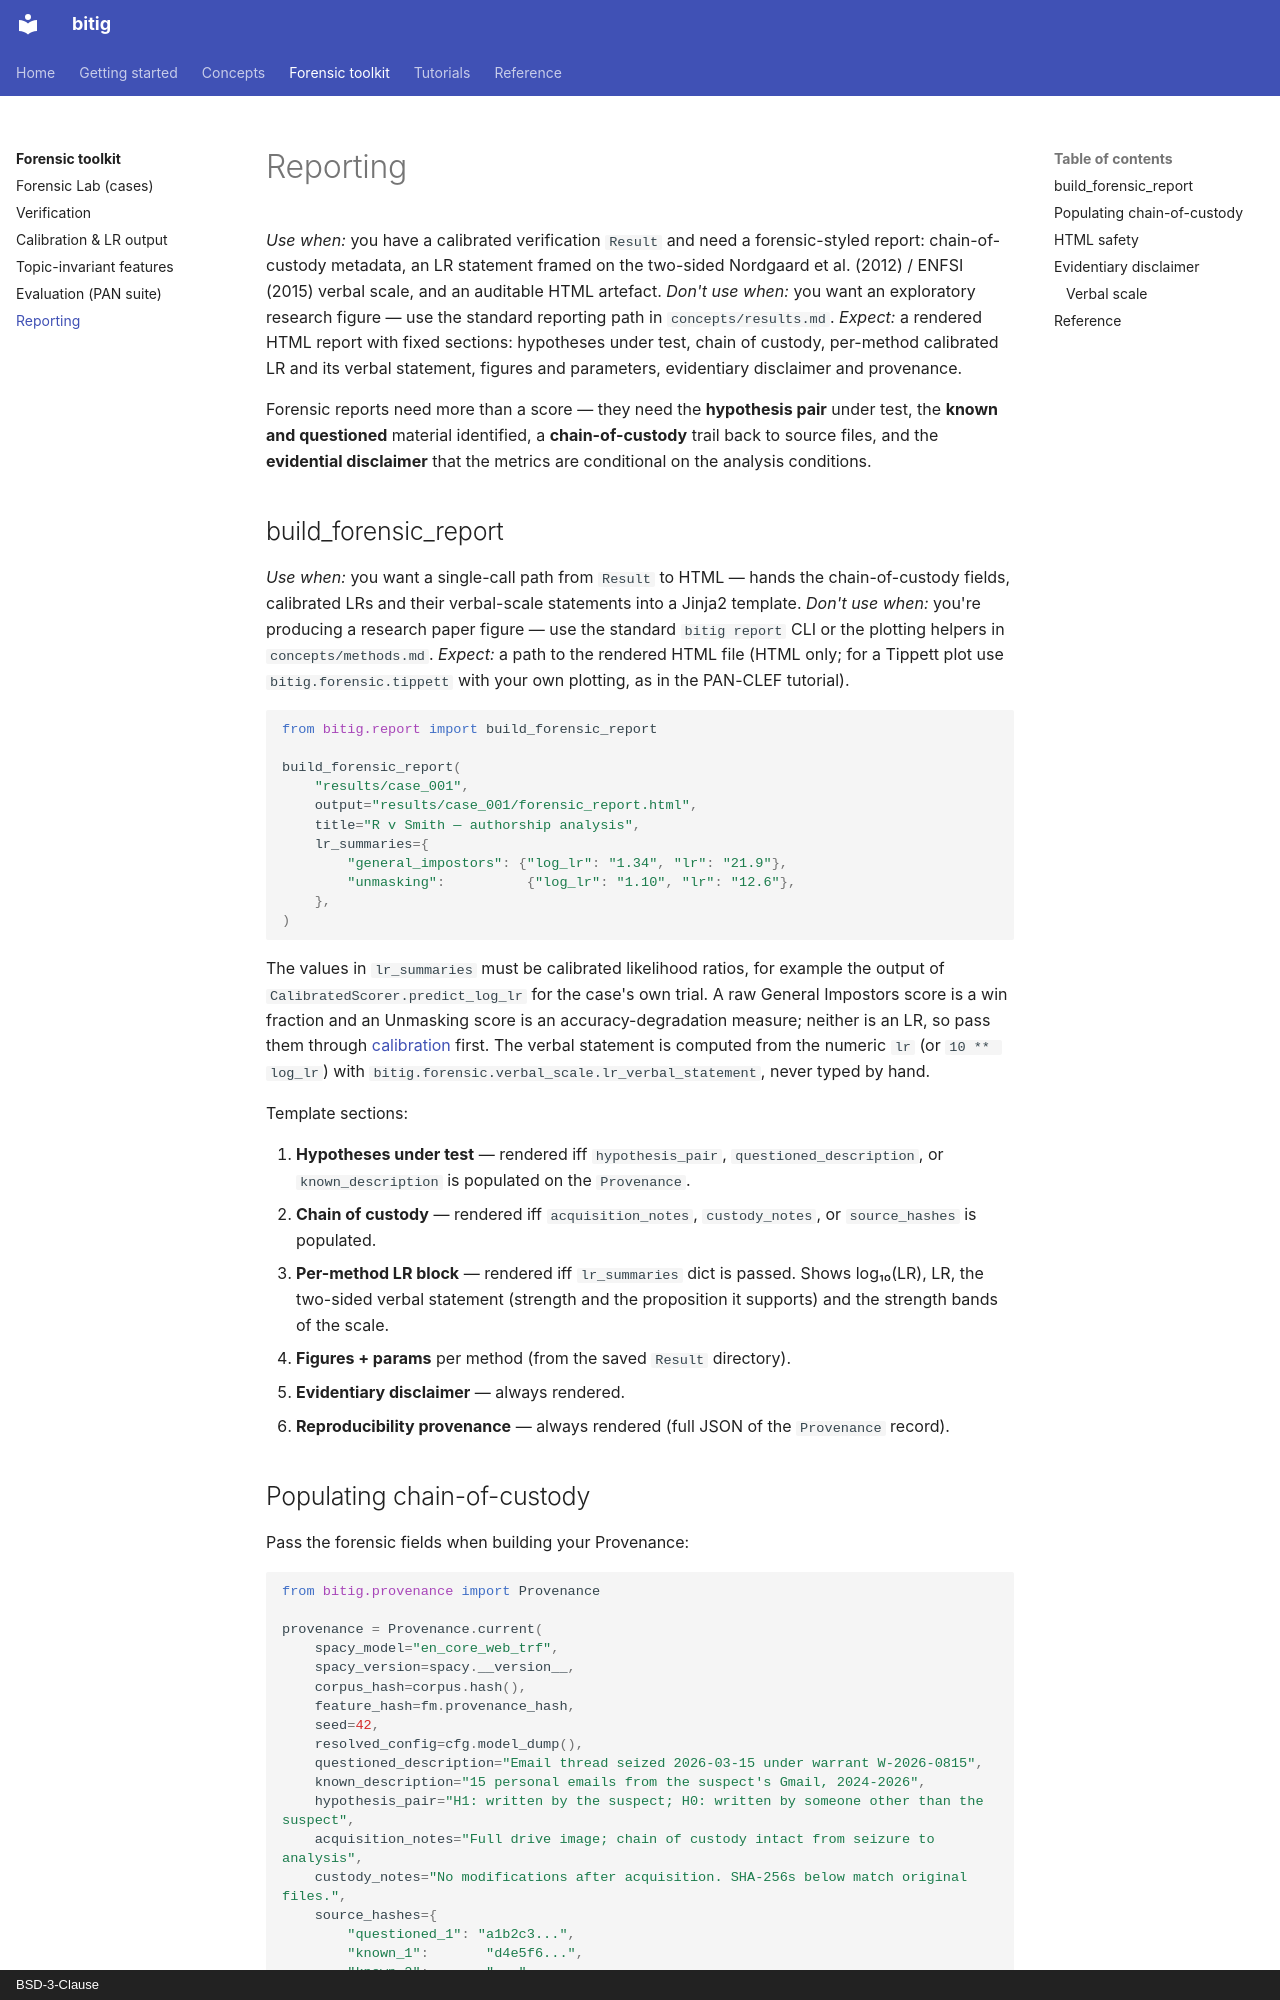

repository: fatihbozdag/bitig · page: forensic/reporting/index.html · generator: mkdocs · copyright: BSD-3-Clause

# Reporting

*Use when:* you have a calibrated verification `Result` and need a forensic-styled
report: chain-of-custody metadata, an LR statement framed on the two-sided
Nordgaard et al. (2012) / ENFSI (2015) verbal scale, and an auditable HTML artefact.
*Don't use when:* you want an exploratory research figure — use the standard
reporting path in `concepts/results.md`.
*Expect:* a rendered HTML report with fixed sections: hypotheses under test, chain of
custody, per-method calibrated LR and its verbal statement, figures and parameters,
evidentiary disclaimer and provenance.

Forensic reports need more than a score — they need the **hypothesis pair** under test,
the **known and questioned** material identified, a **chain-of-custody** trail back to
source files, and the **evidential disclaimer** that the metrics are conditional on the
analysis conditions.

## build_forensic_report

*Use when:* you want a single-call path from `Result` to HTML — hands the
chain-of-custody fields, calibrated LRs and their verbal-scale statements into a
Jinja2 template.
*Don't use when:* you're producing a research paper figure — use the standard
`bitig report` CLI or the plotting helpers in `concepts/methods.md`.
*Expect:* a path to the rendered HTML file (HTML only; for a Tippett plot use
`bitig.forensic.tippett` with your own plotting, as in the PAN-CLEF tutorial).

```python
from bitig.report import build_forensic_report

build_forensic_report(
    "results/case_001",
    output="results/case_001/forensic_report.html",
    title="R v Smith — authorship analysis",
    lr_summaries={
        "general_impostors": {"log_lr": "1.34", "lr": "21.9"},
        "unmasking":          {"log_lr": "1.10", "lr": "12.6"},
    },
)
```

The values in `lr_summaries` must be calibrated likelihood ratios, for example the output
of `CalibratedScorer.predict_log_lr` for the case's own trial. A raw General Impostors
score is a win fraction and an Unmasking score is an accuracy-degradation measure;
neither is an LR, so pass them through [calibration](calibration.md) first. The verbal
statement is computed from the numeric `lr` (or `10 ** log_lr`) with
`bitig.forensic.verbal_scale.lr_verbal_statement`, never typed by hand.

Template sections:

1. **Hypotheses under test** — rendered iff `hypothesis_pair`, `questioned_description`,
   or `known_description` is populated on the `Provenance`.
2. **Chain of custody** — rendered iff `acquisition_notes`, `custody_notes`, or
   `source_hashes` is populated.
3. **Per-method LR block** — rendered iff `lr_summaries` dict is passed. Shows
   log₁₀(LR), LR, the two-sided verbal statement (strength and the proposition it
   supports) and the strength bands of the scale.
4. **Figures + params** per method (from the saved `Result` directory).
5. **Evidentiary disclaimer** — always rendered.
6. **Reproducibility provenance** — always rendered (full JSON of the `Provenance` record).
